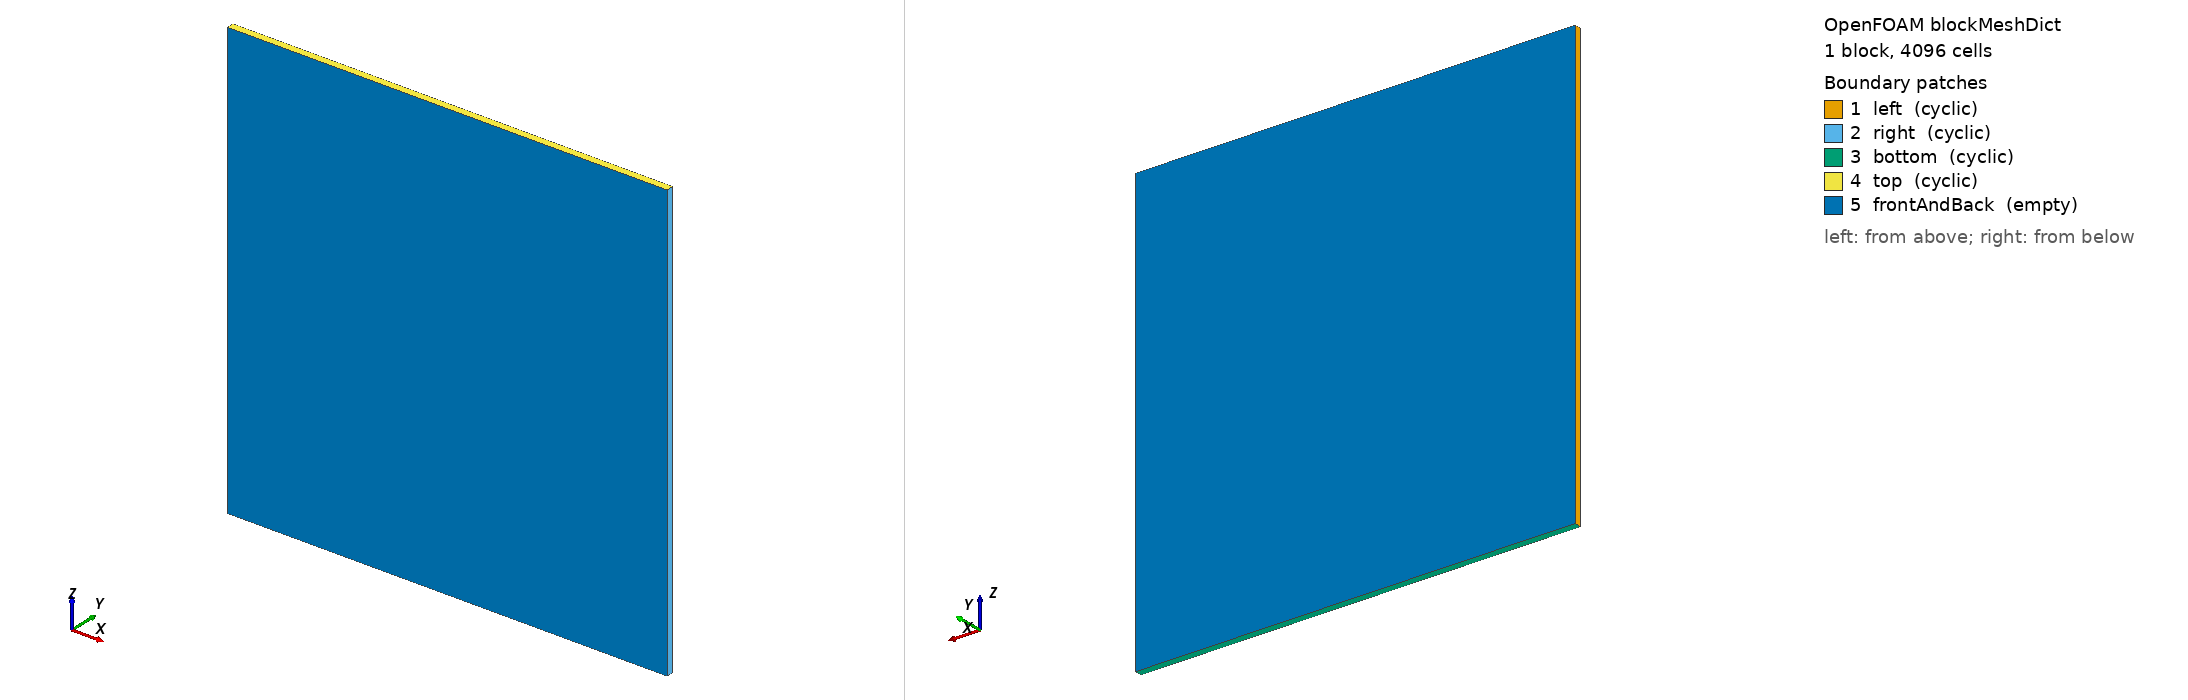

OpenFOAM case: the mesh blockMesh builds from blockMeshDict, 1 block(s), 4096 cells. Boundary patches (legend numbers): 1 left (cyclic), 2 right (cyclic), 3 bottom (cyclic), 4 top (cyclic), 5 frontAndBack (empty). Left view from above one corner, right view from below the opposite corner. Boundary conditions: 0 field file(s) under 0/; 0 of 5 drawn patches have an entry in a shipped field file.

=== system/blockMeshDict ===
FoamFile { version 2.0; format ascii; class dictionary; object blockMeshDict; }
convertToMeters 1;
vertices ( (0 -0.05 0) (6.283185307179586 -0.05 0) (6.283185307179586 0.05 0) (0 0.05 0)
           (0 -0.05 6.283185307179586) (6.283185307179586 -0.05 6.283185307179586) (6.283185307179586 0.05 6.283185307179586) (0 0.05 6.283185307179586) );
blocks ( hex (0 1 2 3 4 5 6 7) (64 1 64) simpleGrading (1 1 1) );
edges ( );
boundary
(
    left   { type cyclic; neighbourPatch right; faces ( (0 4 7 3) ); }
    right  { type cyclic; neighbourPatch left;  faces ( (1 2 6 5) ); }
    bottom { type cyclic; neighbourPatch top;   faces ( (0 3 2 1) ); }
    top    { type cyclic; neighbourPatch bottom; faces ( (4 5 6 7) ); }
    frontAndBack { type empty; faces ( (0 1 5 4) (2 3 7 6) ); }
);
